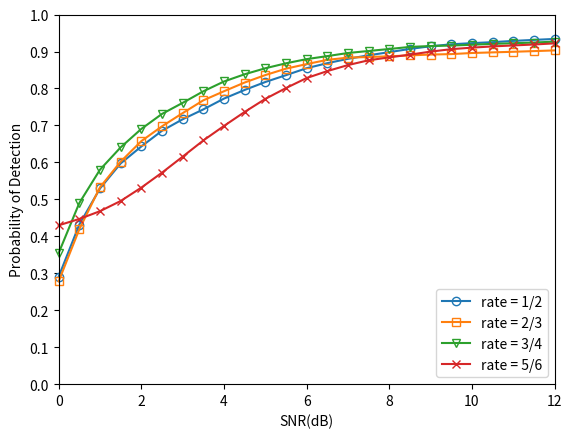

Reproduce this figure in Python.
#!/usr/bin/env python
# -*- coding: utf-8 -*-
"""
-------------------------------------------------
    @File:         result-awgn-conv
[redacted]
    @Since:        python3.9
    @Version:      V1.0
    @Date:         2021/10/17 16:07
    @Description:  
-------------------------------------------------
    @Change:
        2021/10/17 16:07
-------------------------------------------------
"""

# encoding=utf-8
import matplotlib.pyplot as plt
import numpy
from matplotlib import ticker

x = [0.0, 0.5, 1.0, 1.5, 2.0, 2.5, 3.0, 3.5, 4.0, 4.5, 5.0, 5.5, 6.0, 6.5, 7.0, 7.5, 8.0, 8.5, 9.0, 9.5, 10.0, 10.5, 11.0, 11.5, 12.0]

'''
         0.0,       0.5,      1.0,     1.5,      2.0,      2.5,      3.0,      3.5,      4.0,     4.5,       5.0,      5.5,      6.0,      6.5,       7.0,     7.5,      8.0,      8.5,     9.0,       9.5,      10.0,     10.5,    11.0,     11.5,     12.0
'''

y1 = [0.290789, 0.431879, 0.529413, 0.597240, 0.643117, 0.685577, 0.716667, 0.743404, 0.772654, 0.796053, 0.817525, 0.836043, 0.854898, 0.868481, 0.880219, 0.889807, 0.898310, 0.907068, 0.914255, 0.919525, 0.922657, 0.925333, 0.928716, 0.931514, 0.934027]
y2 = [0.278226, 0.419178, 0.532609, 0.602005, 0.657604, 0.697643, 0.733333, 0.767963, 0.792523, 0.816140, 0.836273, 0.853628, 0.866000, 0.877449, 0.883508, 0.885089, 0.887024, 0.889563, 0.891793, 0.893023, 0.895991, 0.897697, 0.899320, 0.901118, 0.903021]
y3 = [0.354659, 0.490196, 0.580283, 0.640684, 0.690590, 0.731180, 0.761087, 0.792351, 0.818894, 0.838485, 0.854713, 0.868132, 0.879452, 0.887581, 0.896031, 0.901445, 0.906852, 0.912448, 0.914867, 0.916136, 0.918331, 0.920766, 0.922390, 0.924298, 0.926802]
y4 = [0.429752, 0.446987, 0.467976, 0.495578, 0.531796, 0.572245, 0.615466, 0.659371, 0.698649, 0.736518, 0.771842, 0.801130, 0.828298, 0.847037, 0.863333, 0.876324, 0.884237, 0.891568, 0.899727, 0.906394, 0.910526, 0.913835, 0.916426, 0.919013, 0.922093]

# y1 = [0.397019, 0.403663, 0.416596, 0.433001, 0.474617, 0.526316, 0.602514, 0.711634, 0.778386, 0.826458, 0.852553, 0.865263, 0.873164, 0.878667, 0.879945, 0.879405, 0.879121, 0.879479, 0.879680, 0.879079, 0.879995, 0.879773, 0.879823, 0.879700, 0.879839]
# y2 = [0.292553, 0.295425, 0.300074, 0.311737, 0.323925, 0.341413, 0.368743, 0.424047, 0.519394, 0.653857, 0.730667, 0.792135, 0.841501, 0.873763, 0.893219, 0.912332, 0.926667, 0.928571, 0.928401, 0.928907, 0.928724, 0.928787, 0.928750, 0.928008, 0.928248]
# y3 = [0.329854, 0.332980, 0.340263, 0.353859, 0.370143, 0.413254, 0.478371, 0.583759, 0.688725, 0.772668, 0.821705, 0.864221, 0.885484, 0.897263, 0.899452, 0.899515, 0.899857, 0.899034, 0.902302, 0.902206, 0.902842, 0.902859, 0.902527, 0.902338, 0.902164]
# y4 = [0.351080, 0.356486, 0.360659, 0.370193, 0.383130, 0.409312, 0.457333, 0.536732, 0.621141, 0.718299, 0.788774, 0.836735, 0.864396, 0.876757, 0.886943, 0.892834, 0.900137, 0.900139, 0.906702, 0.907895, 0.912851, 0.913873, 0.915479, 0.918454, 0.921818]

# z1 = [0.5000, 0.6000, 0.70, 0.80, 0.90, 0.99, 1.0, 1.0, 1.0, 1.0, 1.0, 1.0, 1.0, 1.0, 1.0, 1.0]
# z2 = [0.2567, 0.2753, 0.32, 0.39, 0.57, 0.98, 1.0, 1.0, 1.0, 1.0, 1.0, 1.0, 1.0, 1.0, 1.0, 1.0]
# z3 = [0.2100, 0.2500, 0.29, 0.33, 0.42, 0.83, 0.98, 1.0, 1.0, 1.0, 1.0, 1.0, 1.0, 1.0, 1.0, 1.0]
# z4 = [0.1200, 0.2300, 0.34, 0.45, 0.57, 0.68, 0.96, 1.0, 1.0, 1.0, 1.0, 1.0, 1.0, 1.0, 1.0, 1.0]

ax = plt.gca()

ax.plot(x, y1, marker='o', clip_on=False, label=u'rate = 1/2', mfc=(0.1217, 0.4667, 0.7059, 0),
        mec=(0.1217, 0.4667, 0.7059))
ax.plot(x, y2, marker='s', clip_on=False, label=u'rate = 2/3', mfc=(1.0000, 0.4980, 0.0549, 0),
        mec=(1.0000, 0.4980, 0.0549))
ax.plot(x, y3, marker='v', clip_on=False, label=u'rate = 3/4', mfc=(0.1725, 0.6275, 0.1725, 0),
        mec=(0.1725, 0.6275, 0.1725))
ax.plot(x, y4, marker='x', clip_on=False, label=u'rate = 5/6', mfc=(0.8392, 0.1529, 0.1569, 0),
        mec=(0.8392, 0.1529, 0.1569))
# ax.plot(x, y5, marker='+', clip_on=False, label=u'length = 1944', mfc=(0.5804, 0.4039, 0.7411, 0),
#         mec=(0.5804, 0.4039, 0.7411))
# ax.plot(x, y6, marker='^', clip_on=False, label=u'length = 2304', mfc=(0.5451, 0.2706, 0.0745, 0),
#         mec=(0.5451, 0.2706, 0.0745))

# ax.plot(x, z1, marker='o', clip_on=False, label=u'L1 Ref [16]', mfc=(0, 0, 0, 0), mec=(0, 0, 0), color='k',
#         linestyle='dashed')
# ax.plot(x, z2, marker='s', clip_on=False, label=u'L2 Ref [16]', mfc=(0, 0, 0, 0), mec=(0, 0, 0), color='k',
#         linestyle='dashed')
# ax.plot(x, z3, marker='v', clip_on=False, label=u'L3 Ref [16]', mfc=(0, 0, 0, 0), mec=(0, 0, 0), color='k',
#         linestyle='dashed')
# ax.plot(x, z4, marker='x', clip_on=False, label=u'L4 Ref [16]', mfc=(0, 0, 0, 0), mec=(0, 0, 0), color='k',
#         linestyle='dashed')

ax.legend(loc='lower right')  # 让图例生效

ax.set_xlim(0, 12)
ax.set_ylim(0, 1)
ax.yaxis.set_major_locator(ticker.MultipleLocator(0.1))

ax.set_xlabel(u"SNR(dB)")
ax.set_ylabel(u"Probability of Detection")

plt.margins(0)

plt.show()
